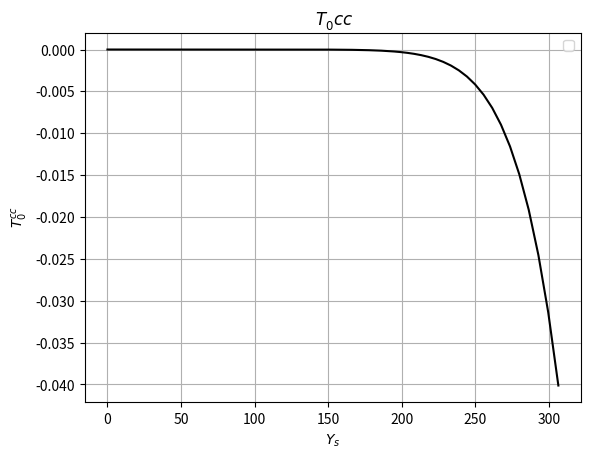
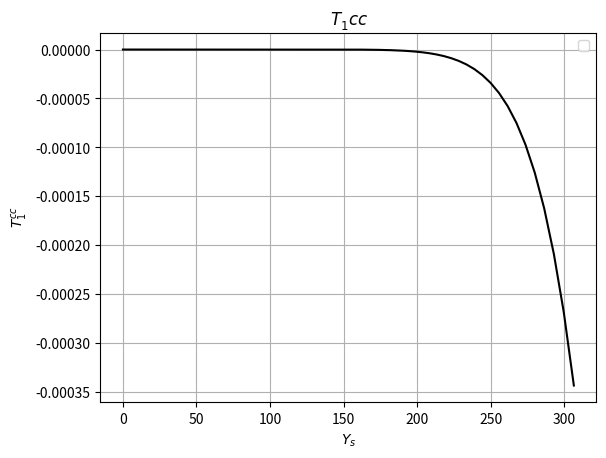
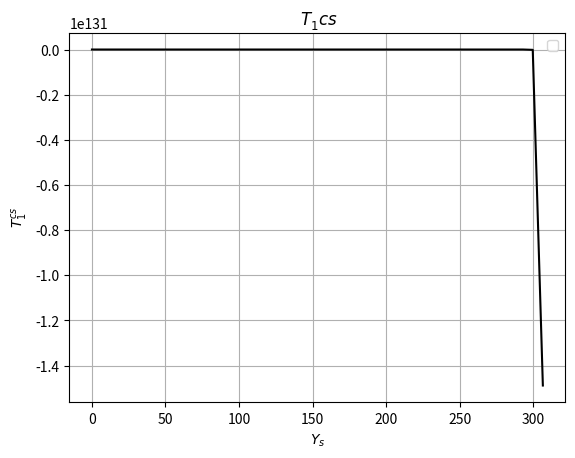
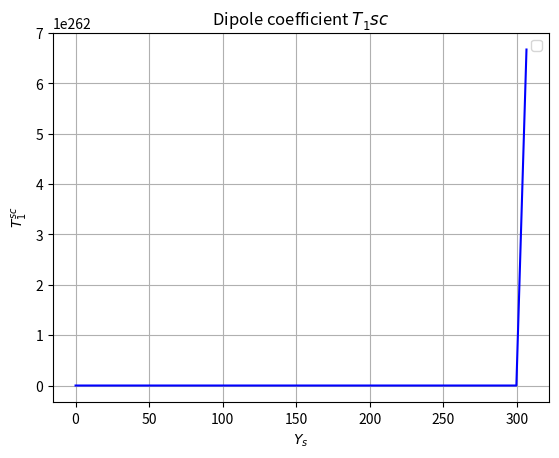
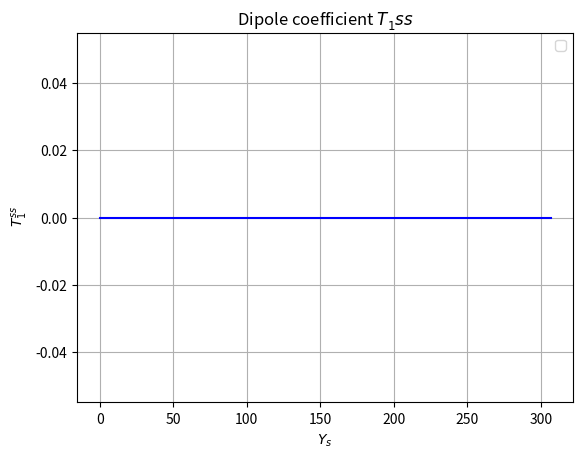
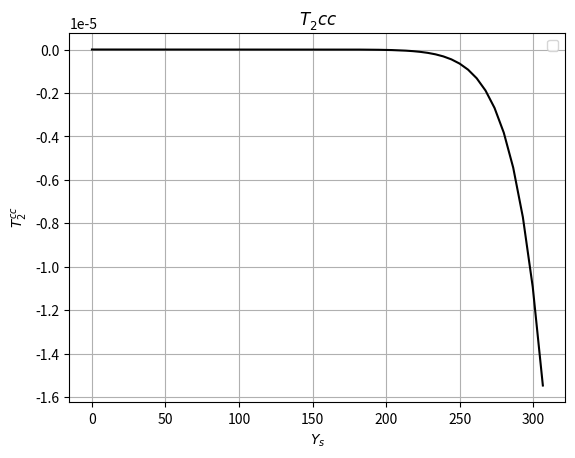
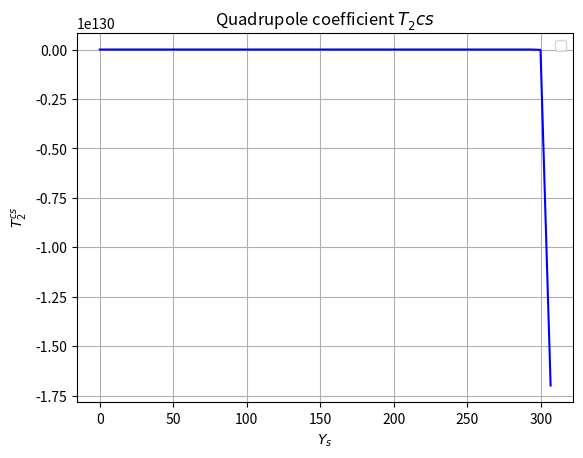
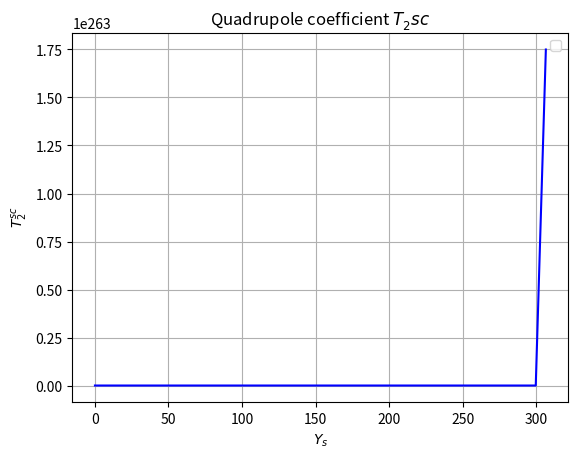
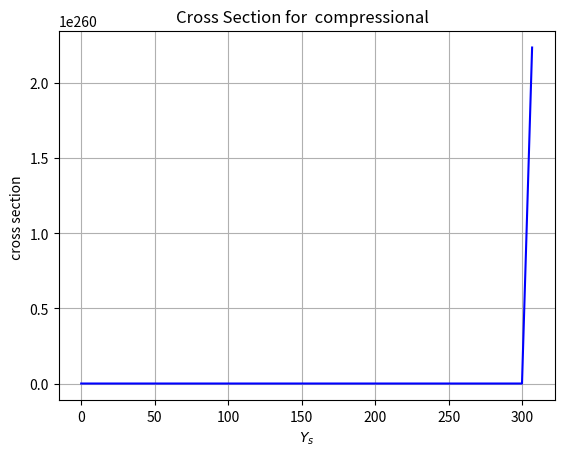
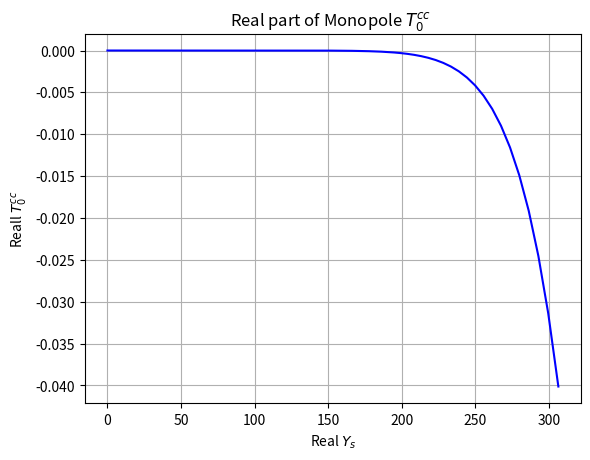
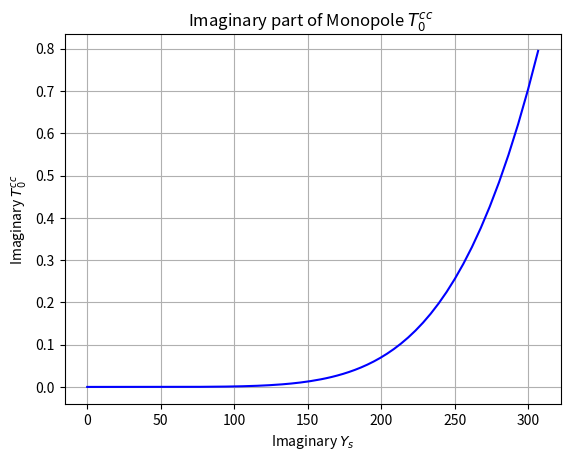
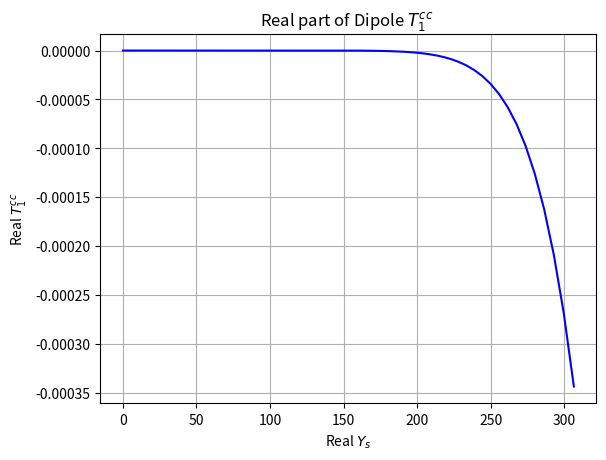
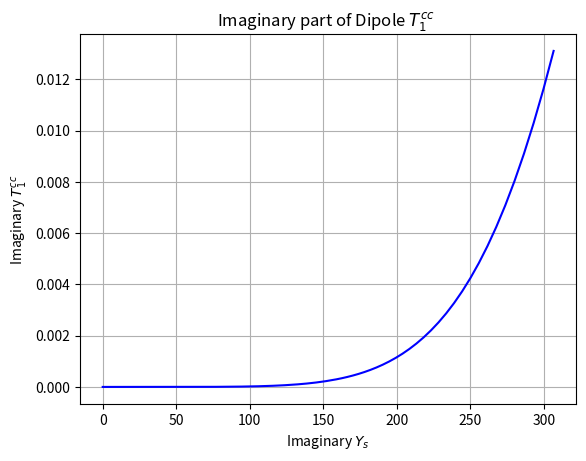
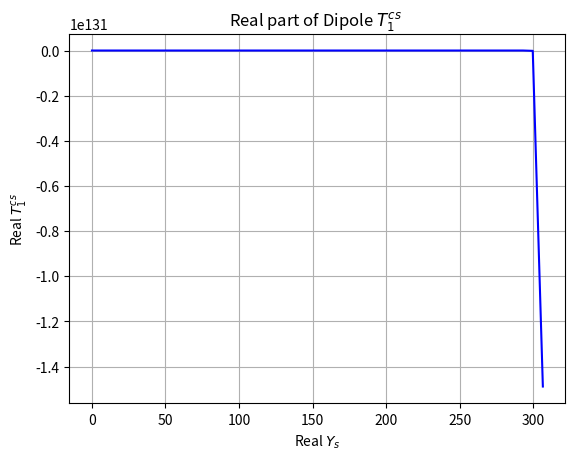
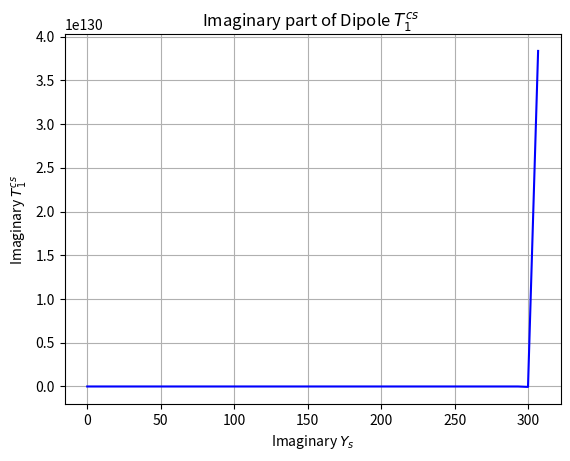
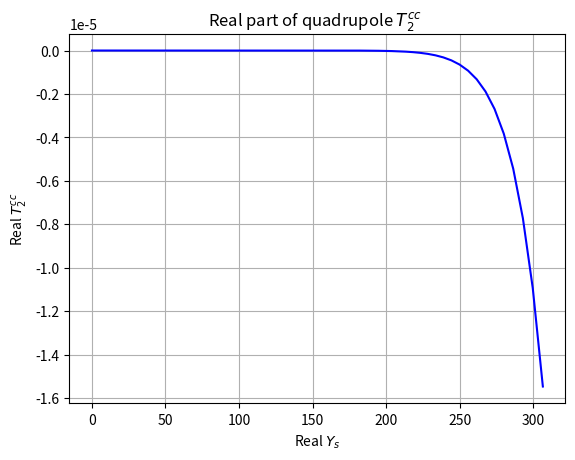

These charts were generated, in order, by the following Python code:
"""
Created on Wed Feb 17 14:14:52 2021
Title:  A python code for calculating scattering coefficient both analytical and matrix 
form and comparing them with their visual representations using
Numpy , Scipy and Matplotlib

[redacted]
[redacted]
"""


import math
from decimal import Decimal
from decimal import *
import numpy as np

import scipy.special as sc
import matplotlib.pyplot as plt
crossC  = []
ysys  = []
t0ccarray = []
t1ccarray = []
t1csarray = []
t1scarray = []
t1ssarray = []
t2ccarray = []
t2csarray = []
t2scarray = []
t2ssarray = []


t0ccreal =[]
t1ccreal =[]
t1csreal =[]
t2ccreal =[]
t2csreal =[]

t0ccimag =[]
t1ccimag =[]
t1csimag =[]
t2ccimag =[]
t2csimag =[]


#physical properties 

r = 200*10**(-6)

a = 200*(10**-6) #radius of the particle
rho_o = 997 # density of host fluid
rho_i = 2100 # density of silica/scatterer
rho_cap = 2.106
vo = 1497 # outside speed (water)
vi = 5968 # inside speed (silica)
mu0_s = 30.9*(10**9)
mu_pp = 0.000891 # mu = mup - iw mu_pp
eta = 0 # shear viscosity
att_o = 0.023*(10**-12)
att_i = 2.6*(10**-22)
pi= 3.14159


#frequency span 
ff=np.logspace(-4,5.825, 500)
nf = len (ff)
kc = 2*pi*(ff/vo) + 1j*att_o*ff**2
kcp = 2*pi*ff/vi + 1j*att_i*ff**2
ks = (1+1j)*(np.sqrt(rho_o*2*pi*ff/(2*mu_pp)))
ksp =(np.sqrt(rho_i))*(2*pi*ff)/(np.sqrt(mu0_s))
ab  = ks*a
yc = kc*a
ys = ks*a
ycp = kcp*a
ysp = ksp*a

order_N = 2

#analytical calculation : 

def analytical ():
    TA = []
    a = 200*(10**-6) #radius of the particle
    rho_o = 997 # density of host fluid
    rho_i = 2100 # density of silica/scatterer
    rho_cap = 2.106
    vo = 1497 # outside speed (water)
    vi = 5968 # inside speed (silica)
    mu0_s = 30.9*(10**9)
    mu_pp = 0.000891 # mu = mup - iw mu_pp
    eta = 0 # shear viscosity
    att_o = 0.023*(10**-12)
    att_i = 2.6*(10**-22)
    pi= 3.14159
    f=np.logspace(-4, 5.825 , 500)
    kc = 2*pi*(f/vo) + 1j*att_o*f**2
    kcp = 2*pi*f/vi + 1j*att_i*f**2
    ks = (1+1j)*(np.sqrt(rho_o*2*pi*f/(2*mu_pp)))
    ksp =(np.sqrt(rho_i))*(2*pi*f)/(np.sqrt(mu0_s))
    n = 0

    yc = kc*a
    ycp = kcp*a
    ys = ks*a
    ysp = ksp*a
    for n in range (3): #n = 0 for monopole , n = 1 for dipole , n = 2 for quadrupole
        
        hnpyc = np.sqrt(math.pi/(2*yc))* ((n/yc)*sc.hankel1(n+.5,yc)-sc.hankel1(n+1.5,yc)) #h'1(yc)
        hnys = np.sqrt(math.pi/(2*ys))*sc.hankel1(n+.5, ys)  #h1(ys)
        jnyc = np.sqrt(math.pi/(2*yc))* sc.jv(n+.5, yc) #j1(yc)
        jnys = np.sqrt(math.pi/(2*ys))* sc.jv(n+.5, ys) #jn(ys)
        jnpys = np.sqrt(math.pi/(2*ys))* ((n/ys)*sc.jv(n+.5,ys)-sc.jv(n+1.5,ys)) #jn(ys')
        jnpyc  =  np.sqrt(math.pi/(2*yc))* ((n/yc)*sc.jv(n+.5,yc)-sc.jv(n+1.5,yc)) #j'1(yc)
        jnpycp = np.sqrt(math.pi/(2*ycp))* ((n/ycp)*sc.jv(n+.5,ycp)-sc.jv(n+1.5,ycp)) #j'1(yc')
        jnysp = np.sqrt(math.pi/(2*ysp))* sc.jv(n+.5, ysp) #j1(ys')
        jnpysp =  np.sqrt(math.pi/(2*ysp))* ((n/ysp)*sc.jv(n+.5,ysp)-sc.jv(n+1.5,ysp)) #j'1(ys')
        jnycp = np.sqrt(math.pi/(2*ycp))* sc.jv(n+.5, ycp) #j'1(yc')
        hnyc = np.sqrt(math.pi/(2*ys))*sc.hankel1(n+.5, ys)  #h1(yc)
        hnpys = np.sqrt(math.pi/(2*ys))* ((n/ys)*sc.hankel1(n+.5,ys)-sc.hankel1(n+1.5,ys)) #h'1(ys)
        
        if n == 0 :
            
            a = (rho_cap/ysp**2)*((ysp**2 *jnycp) +(4*ycp*jnpycp))*yc*jnpyc
            b = (1/ys**2)*((ys**2*jnyc)+(4*yc*jnpyc))*ycp*jnpycp
            c = (1/ys**2)*((ys**2*hnyc)+(4*yc*hnpyc))*ycp*jnpycp
            d = yc*hnpyc *(rho_cap/ysp**2)*((ysp**2*jnycp)+(4*ycp*jnpycp))
            T0cc = (a-b)/(c-d)
        
        elif n ==1:
            a1 = 1j*yc**3 *((hnys)-(ys*hnpys))*(rho_cap-1)
            b1 = 3*(((4*rho_cap)-7)*hnys +((1+2*rho_cap)*ys*hnpys))
            T1cc  = -(a1/b1)
            
            a2 = (rho_cap-1)*yc
            b2 = ((4*rho_cap-7)*hnys) + ((1+2*rho_cap)*ys*hnpys)
            T1cs  = (a2/b2)
            
            a3 = 2*(rho_cap-1)*yc**2
            b3 = ys*(((4*rho_cap-7)*hnys)+((2*rho_cap+1)*ys*hnpys))
            T1sc  = -(a3/b3)
            
            a4 = ((4*rho_cap-7)*jnys) + ((2*rho_cap +1)*ys*jnpys)
            b4 = ((4*rho_cap -7)*hnys)+ ((2*rho_cap+1)*ys*hnpys)
            T1ss  = -(a4/b4)
        else :
            
            a5 = 2j*yc**5 *((ys*hnpys)-(2*hnys))
            b5 = 135*((3*hnys)+(ys*hnpys))
            T2cc = a5/b5
            
            a6 = yc**2
            b6 = 9*((3*hnys)+(ys*hnpys))
            T2cs = (a6/b6)
            
            a7 = 2*yc**2
            b7 = 3*ys *((3*hnys)+(ys*hnpys))
            T2sc = -(a7/b7)
            
            a8 = (3*jnys)+(ys*jnpys)
            b8 = (3*hnys)+(ys*hnpys)
            T2ss = a8/b8
            
            
    TA = [T0cc, T1cc , T1cs , T1sc ,T1ss,T2cc , T2cs, T2sc , T2ss]
    return TA

coeff = analytical()

t0cc = coeff[0]
t1cc = coeff[1]
t1cs = coeff[2]
t1sc = coeff[3]
t1ss = coeff[4]
t2cc = coeff[5]
t2cs = coeff[6]
t2sc = coeff[7]
t2ss = coeff[8]

        
    




#Matrix coefficent function  

def coefficient ( f):
    T = []
    
    

    a = (200*(10**-6))
    rho_i = 2100
    rho_o = 997
    rho_cap = 2.106
    vo = 1497 # outside speed (water)
    vi = 5968 # inside speed (silica)
    mu0_s = 30.9*(10**9)
    mu_pp = 0.000891 # mu = mup - iw mu_pp
    eta = 0 # shear viscosity
    att_o = 0.023*(10**-12)
    att_i = 2.6*(10**-22)
    pi= 3.14159
    kc = 2*pi*(f/vo) + 1j*att_o*f**2
    kcp = 2*pi*f/vi + 1j*att_i*f**2
    ks = (1+1j)*(np.sqrt(rho_o*2*pi*f/(2*mu_pp)))
    ksp =(np.sqrt(rho_i))*(2*pi*f)/(np.sqrt(mu0_s))
    
    
    
    ys = ks*a
    yc = kc*a
    ysp = ksp*a
    ycp = kcp*a
    
    
    for order in range (2): #m = 0 for compressional incident , m = 1 for shear incident 
        
        
        for n in range (3): #n =0 for monopole , n = 1 for dipole , no = 2 for quadropole
            
            #calculating bessel and hunnkel function and there derivetives:
            hnpyc = np.sqrt(math.pi/(2*yc))* ((n/yc)*sc.hankel1(n+.5,yc)-sc.hankel1(n+1.5,yc)) #h'1(yc)
            hnys = np.sqrt(math.pi/(2*ys))*sc.hankel1(n+.5, ys)  #h1(ys)
            jnyc = np.sqrt(math.pi/(2*yc))* sc.jv(n+.5, yc) #j1(yc)
            jnys = np.sqrt(math.pi/(2*ys))* sc.jv(n+.5, ys) #jn(ys)
            jnpys = np.sqrt(math.pi/(2*ys))* ((n/ys)*sc.jv(n+.5,ys)-sc.jv(n+1.5,ys)) #jn(ys')
            jnpyc  =  np.sqrt(math.pi/(2*yc))* ((n/yc)*sc.jv(n+.5,yc)-sc.jv(n+1.5,yc)) #j'1(yc)
            jnpycp = np.sqrt(math.pi/(2*ycp))* ((n/ycp)*sc.jv(n+.5,ycp)-sc.jv(n+1.5,ycp)) #j'1(yc')
            jnysp = np.sqrt(math.pi/(2*ysp))* sc.jv(n+.5, ysp) #j1(ys')
            jnpysp =  np.sqrt(math.pi/(2*ysp))* ((n/ysp)*sc.jv(n+.5,ysp)-sc.jv(n+1.5,ysp)) #j'1(ys')
            jnycp = np.sqrt(math.pi/(2*ycp))* sc.jv(n+.5, ycp) #j'1(yc')
            hnyc = np.sqrt(math.pi/(2*ys))*sc.hankel1(n+.5, ys)  #h1(yc)
            hnpys = np.sqrt(math.pi/(2*ys))* ((n/ys)*sc.hankel1(n+.5,ys)-sc.hankel1(n+1.5,ys)) #h'1(ys)
            
            #calculating matrix components :
            
            m11 = yc*hnpyc
     
        
            m12 = n*(n+1)*hnys
    

        
            m13 = -(ycp * jnpycp)

        
            m14 = -(n*(n+1)*jnysp)

        
            m21 = hnyc
   
       
            m22 = (ys*hnpys) + hnys 

        
            m23 = -(jnycp)

        
            m24  =  -(ysp*jnpysp) + jnysp  
        
            m31 = ((ys**2- 2*n*(n+1))*hnyc + 4*yc*hnpyc)*(1/ys**2)

        
            m32 = (hnys - ys*hnpys)*2*n*(n+1)*(1/ys**2)

        
            m33  = -((ysp**2- (2*n*(n+1)))*jnycp +4*ycp*jnpycp)*(rho_cap/ysp**2)

       

            m34  = -( jnysp -ysp*jnpysp) *n*(n+1)*(2*rho_cap/ysp**2)

        
            m41 = (hnyc - (yc*hnpyc)) * (2/ys**2) 

        
            m42 = (2*ys*hnpys + (ys**2 -(2*n*(n+1))+2)*hnys)*(1/ys**2)

        
            m43 = -2* (jnycp - (ycp*jnpycp))* (rho_cap/ysp**2)
        
            m44 = - ( 2*ysp*jnpysp + ( ysp**2-(2*n*(n+1))+2)*jnysp ) * (rho_cap/ysp**2)

        
            c1 = -(yc*jnpyc)


        
            c2 = -jnyc

       
            c3 = - ( (ys**2-(2*n*(n+1))) *jnyc + 4*yc*jnpyc )* (1/ys**2)

        
            c4 =  -(jnyc - (yc*jnpyc)) *(2/ys**2)
        
            c5 = -(n*(n+1))*jnys
        
            c6 = -(ys*jnpys+jnys)
        
            c7 = -((2/ys**2) * (n*n+1)*((ys*jnpys)-jnys))
        
            c8 = -(((2*n*(n+1))-2-ys**2)*jnys -2*ys*jnpys) *(1/ys**2)
        
            M = np.array([
                [m11,m12,m13,m14],
                [m21,m22,m23,m24],
                [m31,m32,m33,m34],
                [m41,m42,m43,m44]  

                ])

            c = np.array([[c1,c5],[c2,c6],[c3,c7],[c4,c8]]) 
        
        
            col1 =  (abs(np.mean(M[:,0])))
            col2 =  (abs(np.mean(M[:,1])))
            col3 =  abs(np.mean(M[:,2]))
            col4 =  abs(np.mean(M[:,3]))
            col5 =  abs(np.mean(c[:,0]))
            col6 =  abs(np.mean(c[:,1]))
        
        
            OrderMagnitude1 = ((math.log(col1,10)))
            OrderMagnitude2 = (math.log(col2))
            OrderMagnitude3 = (math.log(col3, 10))
            OrderMagnitude4 = (math.log(col4, 10))
            OrderMagnitude5 = (math.log(col5, 10))
            OrderMagnitude6 = (math.log(col6, 10))


            M[:,0] = M[:,0] * 10**(-OrderMagnitude1)
            M[:,1] = M[:,1] * 10**(-OrderMagnitude2)
            M[:,2] = M[:,2] * 10**(-OrderMagnitude3)
            M[:,3] = M[:,3] * 10**(-OrderMagnitude4)
            c[:,0] = c[:,0] * 10**(-OrderMagnitude5)
            c[:,1] = c[:,1] * 10**(-OrderMagnitude5)
            
            if n == 0:

                M0 = np.array([
                    [m11*10**(-OrderMagnitude1) , m13*10**(-OrderMagnitude3)],
                    [m31*10**(-OrderMagnitude1) , m33*10**(-OrderMagnitude3)]
                ])



                c0 = np.array ([
                    [c1*10**(-OrderMagnitude5)],
                    [c3*10**(-OrderMagnitude5)]
                ])



                inverse=np.linalg.inv(M0)
                X0 = np.dot(M0,c0)
                



                if order == 0 :
                    T0cc = X0[0]*10**(OrderMagnitude5-OrderMagnitude1)
                    
            elif n ==1:
                inverse1 = np.linalg.inv(M)
                
                if order == 0:
                    X1 = np.dot(inverse1, c[:,0] )
                    T1cc = X1[0]*10**(OrderMagnitude5-OrderMagnitude1)
                    T1cs = X1[1]*10**(OrderMagnitude5-OrderMagnitude2)
                   
                    
                if order  == 1:
                    X2 = np.dot(inverse1, c[:,1] )
                    T1sc = X2[0]*10**(OrderMagnitude6-OrderMagnitude1)
                    #T1ss = complex((X2[1]*10**(OrderMagnitude6-OrderMagnitude2)))
                    T1ss = 0
            else:
                inverse2 = np.linalg.inv(M)
                
                if order == 0:
                    X3 = np.dot(inverse1, c[:,0] )
                    T2cc = X3[0]*10**(OrderMagnitude5-OrderMagnitude1)
                    T2cs = X3[1]*10**(OrderMagnitude5-OrderMagnitude2)
                   
                    
                if order  == 1:
                    X4 = np.dot(inverse1, c[:,1] )
                    T2sc = X4[0]*10**(OrderMagnitude6-OrderMagnitude1)
                    T2ss =0
                    #T2ss = X4[1]*10**(OrderMagnitude6-OrderMagnitude2)
                   
                   
                    

                   
            

    T = [T0cc , T1cc, T1cs , T1sc, T1ss, T2cc , T2cs , T2sc, T2ss]
    return T
            
        
               
        

        
        
            
    

#matrix equation calculation 
for kf in range (nf):

    frequency = ff[kf]

    TT = coefficient ( frequency)

    aa = TT[0]
    bb = TT[1]
    cc = TT[2]
    dd = TT[3]
    ee = TT[4]
    jj = TT[5]
    gg = TT[6]
    hh =TT[7]
    ii = TT[8]

    t0ccarray.append (aa)
    #t0ccarray[kf] = aa
    
    t1ccarray.append (bb)
    #t1ccarray[kf] = bb
    t1csarray.append (cc)
    #t1csarray[kf] = cc
    t1scarray.append (dd)
    t1ssarray.append (ee)
    t2ccarray.append (jj)
    t2csarray.append (gg)
    t2scarray.append (hh)
    t2ssarray.append (ii)
    
    t0ccreal.append(aa.real)
    t1ccreal.append(bb.real)
    t1csreal.append(cc.real)
    t2ccreal.append(jj.real)
    t2csreal.append(gg.real)
    
    t0ccimag.append(aa.imag)
    t1ccimag.append(bb.imag)
    t1csimag.append(cc.imag)
    t2ccimag.append(jj.imag)
    t2csimag.append(gg.imag)
    

#scattering cross section for incident compressional wave:



    
for y in range (nf) :
    co1 = t0ccarray[y]
    co2 = t1ccarray[y]
    co3 = t1csarray[y]
    co4 = t2ccarray[y]
    co5 = t2csarray[y]
    
    
    
    
    cross0 = (co1**2)/(yc[y])**2  

    cross1 = ((co2**2)/3*(yc[y])**2) + ( (2/(yc[y]*ys[y]))*(co3**2))
    cross2 = ((co4**2)/5*(yc[y])**2) + ( (6/(yc[y]*ys[y]))*(co5**2))
    crossSection = 4*(cross0+cross1+cross2)
    crossC.append(crossSection)
    
    
    

#separating real and imaginary part of the coefficients
    
    

    

#Plotting the graphs




plt.figure(1)

plt.plot(ab,t0ccarray,'k',  )
#plt.plot (ab , t0cc , 'b--', label = 'Analytical')
plt.xlabel( '$Y_s$' )
plt.ylabel(' $T_0 ^{cc} $')
plt.title (' $T_0^ {cc}$')
plt.grid()
plt.legend()

plt.figure(2)

plt.plot(ab,t1ccarray, 'k' ,)
#plt.plot (ab , t1cc , 'b--', label = 'Analytical')
plt.xlabel( '$Y_s$' )
plt.ylabel(' $T_1 ^{cc} $')
plt.title (' $T_1^ {cc}$')
plt.grid()
plt.legend()

plt.figure(3)

plt.plot(ab,t1csarray, 'k', )
#plt.plot (ab , t1cs , 'b--', label = 'Analytical')
plt.xlabel( '$Y_s$' )
plt.ylabel(' $T_1 ^{cs} $')
plt.title (' $T_1^ {cs}$')
plt.grid()
plt.legend()

plt.figure(4)

plt.plot(ab,t1scarray, 'b', )
#plt.plot (ab , t1sc , 'b--', label = 'Analytical')
plt.xlabel( '$Y_s$' )
plt.ylabel(' $T_1 ^{sc} $')
plt.title ('Dipole coefficient $T_1^ {sc}$')
plt.grid()
plt.legend()

plt.figure(5)

plt.plot(ab,t1ssarray, 'b', )
#plt.plot (ab , t1ss , 'b--', label = 'Analytical')
plt.xlabel( '$Y_s$' )
plt.ylabel(' $T_1 ^{ss} $')
plt.title ('Dipole coefficient $T_1^ {ss}$')
plt.grid()
plt.legend()

plt.figure(6)

plt.plot(ab,t2ccarray, 'k', )
#plt.plot (ab , t2cc , 'b--', label = 'Analytical')
plt.xlabel( '$Y_s$' )
plt.ylabel(' $T_2 ^{cc} $')
plt.title (' $T_2^ {cc}$')
plt.grid()
plt.legend()

plt.figure(7)

plt.plot(ab,t2csarray, 'b', )
#plt.plot (ab , t2cs , 'b--', label = 'Analytical')
plt.xlabel( '$Y_s$' )
plt.ylabel(' $T_2 ^{cs} $')
plt.title ('Quadrupole coefficient $T_2^ {cs}$')
plt.grid()
plt.legend()

plt.figure(8)

plt.plot(ab,t2scarray, 'b', )
#plt.plot (ab , t2sc , 'b--', label = 'Analytical')
plt.xlabel( '$Y_s$' )
plt.ylabel(' $T_2 ^{sc} $')
plt.title ('Quadrupole coefficient $T_2^ {sc}$')
plt.grid()
plt.legend()

#plt.subplot (3,3,9)

#plt.plot(ab,t2ssarray, 'r--', label = 'Matrix')
#plt.plot (ab , t2ss , 'b--', label = 'Analytical')
#plt.xlabel( '$Y_s$' )
#plt.ylabel(' $T_2 ^{ss} $')
#plt.title ('Quadrupole coefficient $T_2^ {ss}$')
#plt.grid()
#plt.legend()

plt.figure(10)

plt.plot(ab,crossC, 'b', )
#plt.xlim([0, 350])
#plt.plot (ab , t2ss , 'b--', label = 'Analytical')
plt.xlabel( '$Y_s$' )
plt.ylabel(' cross section  ')
plt.title ('Cross Section for  compressional  ')
plt.grid()
#plt.legend()
plt.figure(11)
plt.plot(ab.real,t0ccreal, 'b', )
#plt.plot(ab.imag,t0ccimag, 'b', )
plt.xlabel( 'Real $Y_s$' )
plt.ylabel(' Reall $T_0^{cc}$  ')
plt.title ('Real part of Monopole $T_0^{cc}$  ')
plt.grid()

plt.figure(12)
plt.plot(ab.imag,t0ccimag, 'b', )
plt.xlabel( 'Imaginary $Y_s$' )
plt.ylabel(' Imaginary $T_0^{cc}$  ')
plt.title ('Imaginary part of Monopole $T_0^{cc}$  ')
plt.grid()

plt.figure(13)
plt.plot(ab.real,t1ccreal, 'b', )
plt.xlabel( 'Real $Y_s$' )
plt.ylabel(' Real $T_1^{cc}$  ')
plt.title ('Real part of Dipole $T_1^{cc}$  ')
plt.grid()

plt.figure(14)
plt.plot(ab.imag,t1ccimag, 'b', )
plt.xlabel( 'Imaginary $Y_s$' )
plt.ylabel(' Imaginary $T_1^{cc}$  ')
plt.title ('Imaginary part of Dipole $T_1^{cc}$  ')
plt.grid()

plt.figure(15)
plt.plot(ab.real,t1csreal, 'b', )
plt.xlabel( 'Real $Y_s$' )
plt.ylabel(' Real $T_1^{cs}$  ')
plt.title ('Real part of Dipole $T_1^{cs}$  ')
plt.grid()

plt.figure(16)
plt.plot(ab.imag,t1csimag, 'b', )
plt.xlabel( 'Imaginary $Y_s$' )
plt.ylabel(' Imaginary $T_1^{cs}$  ')
plt.title ('Imaginary part of Dipole $T_1^{cs}$  ')
plt.grid()

plt.figure(17)
plt.plot(ab.real,t2ccreal, 'b', )
plt.xlabel( 'Real $Y_s$' )
plt.ylabel(' Real $T_2^{cc}$  ')
plt.title ('Real part of quadrupole $T_2^{cc}$  ')
plt.grid()

plt.figure(18)
plt.plot(ab.imag,t2ccimag, 'b', )
plt.xlabel( 'Imaginary $Y_s$' )
plt.ylabel(' Imaginary $T_2^{cc}$  ')
plt.title ('Imaginary part of Quadrupole $T_2^{cc}$  ')
plt.grid()

plt.figure(19)
plt.plot(ab.real,t2csreal, 'b', )
plt.xlabel( 'Real $Y_s$' )
plt.ylabel(' Real $T_2^{cs}$  ')
plt.title ('Real part of Quadrupole $T_2^{cs}$  ')
plt.grid()

plt.figure(20)
plt.plot(ab.imag,t2csimag, 'b', )
plt.xlabel( 'Imaginary $Y_s$' )
plt.ylabel(' Imaginary $T_2^{cs}$  ')
plt.title ('Imaginary part of Quadrupole $T_2^{cs}$  ')
plt.grid()




    
    
    



    
